Run: headless pygame with SDL's dummy video driver; simulated clock (each Clock.tick advances the game by its frame time, no real sleeping); random seed 0; keys injected as events and as key.get_pressed() state; no mouse input.
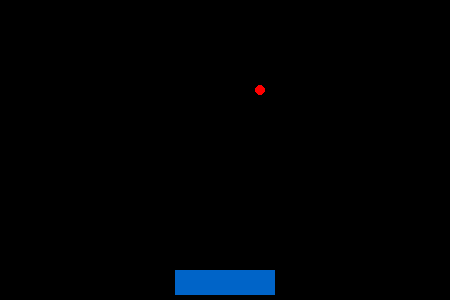
Frame 1 of 4 · flips 1–60 · no input
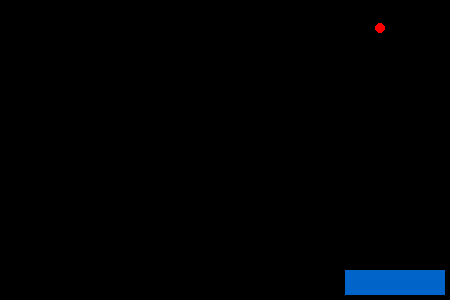
Frame 2 of 4 · flips 61–180 · tapped SPACE, RETURN · held RIGHT (→), D
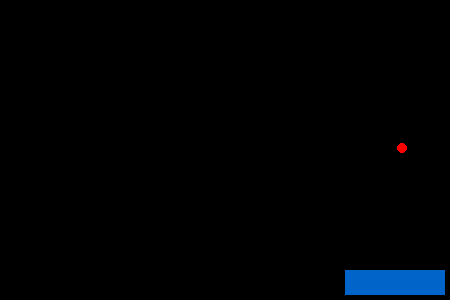
Frame 3 of 4 · flips 181–300 · held DOWN (↓), S
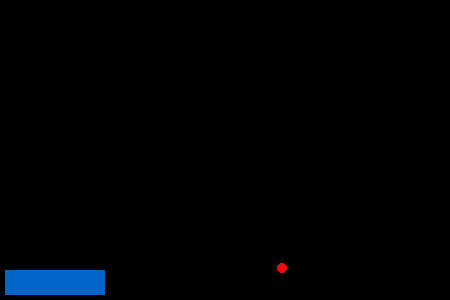
Frame 4 of 4 · flips 301–420 · held LEFT (←), A, UP (↑), W

The pygame program that drew these frames:


import pygame

class Block:

    def __init__(self, screen, destroy_callback, x, y, size, hp=3):
        self.screen = screen
        self.max_hp = hp
        self.destroy_callback = destroy_callback
        self.hp = hp
        self.x = x
        self.y = y
        self.size = size
        self.default_color = (0, 150, 0)
        self.color = self.default_color
        self.update_color()

    def __str__(self):
        return "Block"

    def destroy(self):
        self.destroy_callback(self)

    def update_color(self):
        ratio = self.hp/self.max_hp
        self.color = (self.default_color[0] * ratio, self.self.default_color[1] * ratio, self.self.default_color[2] * ratio)

    def update(self):
        udim_tuple = (self.x, self.y_anchor, self.size_x, self.size_y)
        pygame.draw.rect(self.screen, self.color, udim_tuple)

    def ball_hit(self):
        self.hp -= 1

    def move_down(self):
        self.y -= self.size

    def get_size(self):
        return self.size, self.size

    def get_position(self):
        return self.x, self.y

class Ball:

    def __init__(self, screen, destroy_callback, x, y, speed_x, speed_y, size=5):
        self.screen = screen
        self.destroy_callback = destroy_callback
        self.x = x
        self.y = y
        self.size = size
        self.speed_x = speed_x
        self.speed_y = speed_y
        self.color = (255, 0, 0)

    def __str__(self):
        return f"Ball_{self.x}_{self.y}"

    def destroy(self):
        self.destroy_callback(self)

    def get_size(self):
        return self.size, self.size

    def get_position(self):
        return self.x, self.y

    def update(self):
        self.x += self.speed_x
        self.y += self.speed_y

        udim_tuple = (self.x, self.y, self.size, self.size)
        center_tuple = (self.x, self.y)
        pygame.draw.circle(self.screen, self.color, center_tuple, self.size)

    def get_position(self):
        return self.x, self.y

    def get_size(self):
        return self.size, self.size

    def collide(self):
        pass

class Assets:

    def __init__(self, screen, screen_width, screen_height):
        self.assets = []
        self.screen = screen

        self.x_min_bound = 0
        self.x_max_bound = screen_width
        self.y_min_bound = 0
        self.y_max_bound = screen_height

        self.count = 0
        self.spawn_block_frequency = 60 * 10

    def __str__(self):
        return f"Assets {len(self.assets)}"

    def remove_asset(self, asset):
        print("removed asset")
        self.assets.remove(asset)

    def spawn_ball(self, x, y):
        self.assets.append(Ball(self.screen, self.remove_asset, x, y, 1, -1))

    def add_asset(self, asset):

        if asset is None:
            print("Attempted to add a None value to assets list!")
            return

        self.assets.append(asset)
    

    def is_colliding(self, a_pos_x, a_pos_y, a_size_x, a_size_y, 
                        b_pos_x, b_pos_y, b_size_x, b_size_y, ):

        # Define x
        a_x_start = a_pos_x
        a_x_end = a_pos_x + a_size_x - 1
        a_y_start = a_pos_y
        a_y_end = a_pos_y + a_size_y - 1

        # Define Y
        b_x_start = b_pos_x
        b_x_end = b_pos_x + b_size_x - 1
        b_y_start = b_pos_y
        b_y_end = b_pos_y + b_size_y - 1

        # Check for collisions in the bounds
        if b_x_start <= a_x_end and b_x_end >= a_x_start \
            and b_y_start <= a_y_end and b_y_end >= a_y_start:

            # In this case A represents the ball, B another asset
            delta_x, delta_y = 1, 1

            if a_y_end > b_y_start or a_y_start < b_y_end:
                delta_y = -1

            if a_x_end < b_x_start or a_x_start > b_x_end:
                delta_x = -1

            return True, delta_x, delta_y
        else:
            return False, 1, 1

    def update(self):

        # Spawn blocks if frequency
        self.count += 1
        if self.count > self.spawn_block_frequency:
            self.count = 0
            pass

        for asset in self.assets:
            # If ball check bounds and collisions
            if isinstance(asset, Ball):

                # Check boundaries X axis
                if asset.x < self.x_min_bound or asset.x > self.x_max_bound :
                    asset.speed_x *= -1

                # Bounce of y top but not the bottom to let fallen die
                if asset.y < self.y_min_bound:
                    asset.speed_y *= -1

                # Destroy the ball if out of bounds
                if asset.y > self.y_max_bound:
                    asset.destroy()

                # Check other instances for collisions
                for sel_asset in self.assets:

                    if sel_asset is asset:
                        continue

                    size_a_x, size_a_y = asset.get_size()
                    pos_a_x, pos_a_y = asset.get_position()
                    size_b_x, size_b_y = sel_asset.get_size()
                    pos_b_x, pos_b_y = sel_asset.get_position()

                    colliding, x_delta, y_delta = self.is_colliding(pos_a_x, pos_a_y, size_a_x, size_a_y, 
                                        pos_b_x, pos_b_y, size_b_x, size_b_y)

                    if colliding:
                        asset.speed_x *= x_delta
                        asset.speed_y *= y_delta

            # Call each assets update function
            try:
                asset.update()
            except AttributeError as e:
                print(f"Attempted to call the update function but it does not exist for {self.asset} {e}")

            


class Paddle:

    def __init__(self, screen, screen_dims, color=(0, 100, 200) , size_tuple=(100, 25)):

        if screen is None:
            raise TypeError("Missing screen argument for paddle")

        if screen_dims is None:
            raise TypeError("Screen dimensions are missing")

        # Saved passed arguments for future reference
        self.color = color
        self.screen = screen
        self.y_anchor = screen_dims[1] - size_tuple[1] - 5
        self.size_x = size_tuple[0]
        self.size_y = size_tuple[1]
        self.screen_size_x = screen_dims[0]
        self.screen_size_y = screen_dims[1]
        self.move_speed = 5
        self.x = (self.screen_size_x)/2 - (self.size_x/2)
        self.min_pos = 0
        self.max_pos = self.screen_size_x - self.size_x
        self.border_padding = 5

    def move_left(self):

        # Check miniumum bound
        if self.x - self.move_speed < self.min_pos + self.border_padding:
            return

        self.x -= self.move_speed

    def move_right(self):

        # Check miniumum bound
        if self.x + self.move_speed > self.max_pos - self.border_padding:
            return

        self.x += self.move_speed

    def update(self):
        # Pos x, y size x y
        udim_tuple = (self.x, self.y_anchor, self.size_x, self.size_y)
        pygame.draw.rect(self.screen, self.color, udim_tuple)

    def get_position(self):
        return self.x, self.y_anchor
    
    def get_size(self):
        return self.size_x, self.size_y


class Screen:

    def __init__(self, window_width=450, window_height=300, title='default_name', background_color = (0, 0, 0)):
        self.background_color = background_color
        self.screen = pygame.display.set_mode((window_width, window_height))
        pygame.display.set_caption(title)

    def get_screen(self):
        return self.screen

    def screen_fill(self):
        self.screen.fill(self.background_color)

    def update_screen(self):
        # Draw all the items requested to draw
        pygame.display.flip()


class Game:

    def __init__(self, fps=60):

        # Properties
        self.window_width = 450
        self.window_height = 300
        self.window_name = "Ball Game"

        # Default variables
        self.is_running = True
        self.clock = pygame.time.Clock()
        self.fps = fps

        # initialize pygame
        pygame.init()

        # Step to start the screen class
        self.screen_instance = Screen(self.window_width, self.window_height, self.window_name)
        self.screen = self.screen_instance.get_screen()

        # Initialize the paddle class
        try:
            self.paddle = Paddle(self.screen, (self.window_width, self.window_height))
        except (TypeError, KeyError) as e:
            print(f"Failed to start game {type(e)} {e}")
            return

        # Initiate the Assets class which holds balls and
        self.assets = Assets(self.screen, self.window_width, self.window_height)
        self.assets.add_asset(self.paddle)
        self.assets.spawn_ball(200, 150)

        # Run the main game loop
        self._start_game()

    def _update(self):
        self.assets.update()

    def _start_game(self):

        key_a_down = False
        key_d_down = False

        # Game loop
        while self.is_running:

            # Handle events
            for event in pygame.event.get():
                if event.type == pygame.QUIT:
                    self.is_running = False
                if event.type == pygame.KEYDOWN:
                    key = pygame.key.name(event.key)
                    if key == "a":
                        key_a_down = True
                    if key == "d":
                        key_d_down = True
                if event.type == pygame.KEYUP:
                    key = pygame.key.name(event.key)
                    if key == "a":
                        key_a_down = False
                    if key == "d":
                        key_d_down = False

            if key_a_down:
                self.paddle.move_left()

            if key_d_down:
                self.paddle.move_right()

            # Wipe the screen
            self.screen_instance.screen_fill()

            # Update all the game instances
            self._update()

            # Update the screen
            self.screen_instance.update_screen()

            # Wait to lock frames per second
            self.clock.tick(self.fps)

def test_bounds():
    # Test case one
    # pos X, posY, 0, 0, size
    a = Ball(1, 5, 0, 0, 3)
    # pos X, posY, 0, 0, size
    b = Ball(4, 4, 0, 0, 3)

    asset_instance = Assets()

    size_a_x, size_a_y = a.get_size()
    pos_a_x, pos_a_y = a.get_position()
    size_b_x, size_b_y = b.get_size()
    pos_b_x, pos_b_y = b.get_position()

    colliding, _, _ = asset_instance.is_colliding(pos_a_x, pos_a_y, size_a_x, size_a_y, 
                                   pos_b_x, pos_b_y, size_b_x, size_b_y)
    if colliding:
        print("Failed bounds test 1")
    else:
        print("Pass")

    # Test Case Two
    # pos X, posY, 0, 0, size
    a = Ball(1, 5, 0, 0, 3)
    # pos X, posY, 0, 0, size
    b = Ball(3, 7, 0, 0, 3)

    size_a_x, size_a_y = a.get_size()
    pos_a_x, pos_a_y = a.get_position()

    size_b_x, size_b_y = b.get_size()
    pos_b_x, pos_b_y = b.get_position()

    colliding, _, _ = asset_instance.is_colliding(pos_a_x, pos_a_y, size_a_x, size_a_y, 
                                   pos_b_x, pos_b_y, size_b_x, size_b_y,)

    if not colliding:
        print("Failed bounds test 2")
    else:
        print("Pass")
    

if __name__ == "__main__":
    Game()

    # test_bounds()
